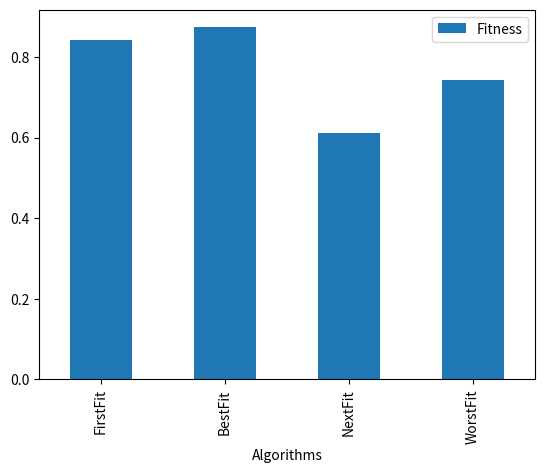

Reproduce this figure in Python.
import matplotlib.pyplot as plt
import pandas as pd

df = pd.DataFrame({'Algorithms':['FirstFit', 'BestFit', 'NextFit', 'WorstFit'], 'Fitness':[0.8429, 0.8739, 0.6123, 0.7432]})

ax = df.plot.bar(x='Algorithms', y='Fitness')

plt.show()